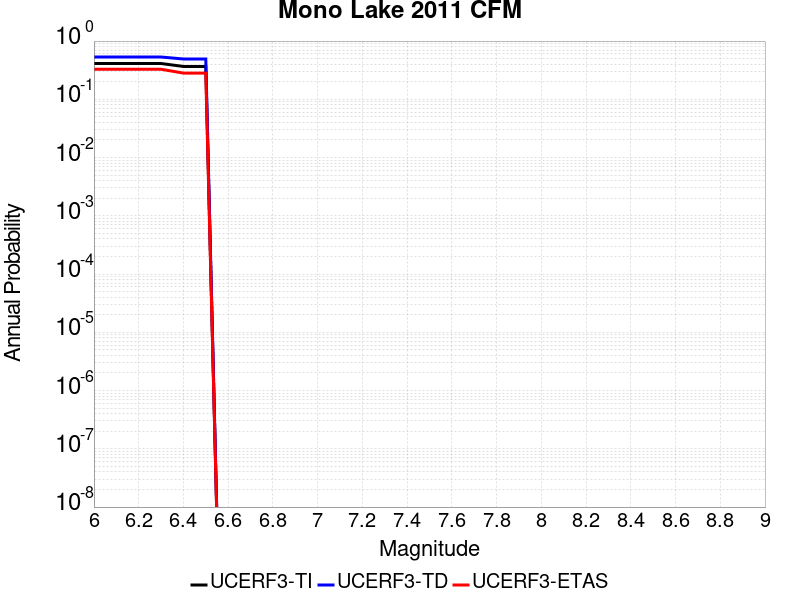

The data file committed next to this chart (first rows):
Magnitude, UCERF3-TI Prob, UCERF3-TD Prob, UCERF3-ETAS Prob
6.0, 0.4118, 0.5323, 0.328
6.1, 0.4118, 0.5323, 0.328
6.2, 0.4118, 0.5323, 0.328
6.3, 0.4118, 0.5323, 0.328
6.4, 0.3665, 0.4925, 0.282
6.5, 0.3665, 0.4925, 0.282
